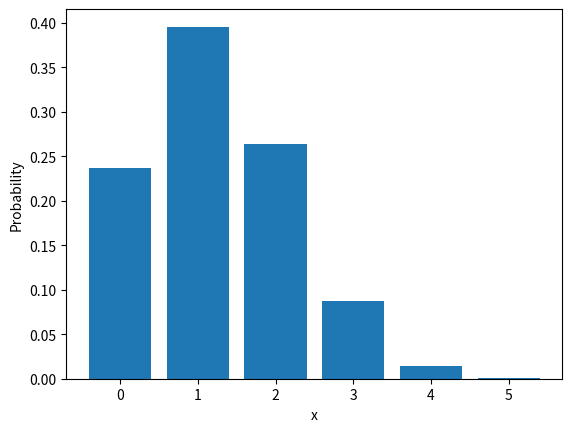

Write the Python code that produced this figure.
#This is known as the General Binomial Probability Formula, and we use it to calculate the probability mass function (or PMF)
#  for a binomial variable. In other words, the we can use it to calculate the probability for each possible value for the variable
#  and use that information to determine the relative frequency of the variable values as a distribution.

#In Python, the scipy.stats.binom.pmf function encapsulates the general binomial probability formula, and you can use it
#  to calculate the probability of a random variable having a specific value (k, the number of successful observations) for a given number of experiments (n) where
#  the event being tested has a given probability (p), as demonstrated in the following code:

from scipy.stats import binom
from matplotlib import pyplot as plt
import numpy as np

n = 5
p = 0.25
x = np.array(range(0, n+1))

prob = np.array([binom.pmf(k, n, p) for k in x])

# Set up the graph
plt.xlabel('x')
plt.ylabel('Probability')
plt.bar(x, prob)
plt.show()